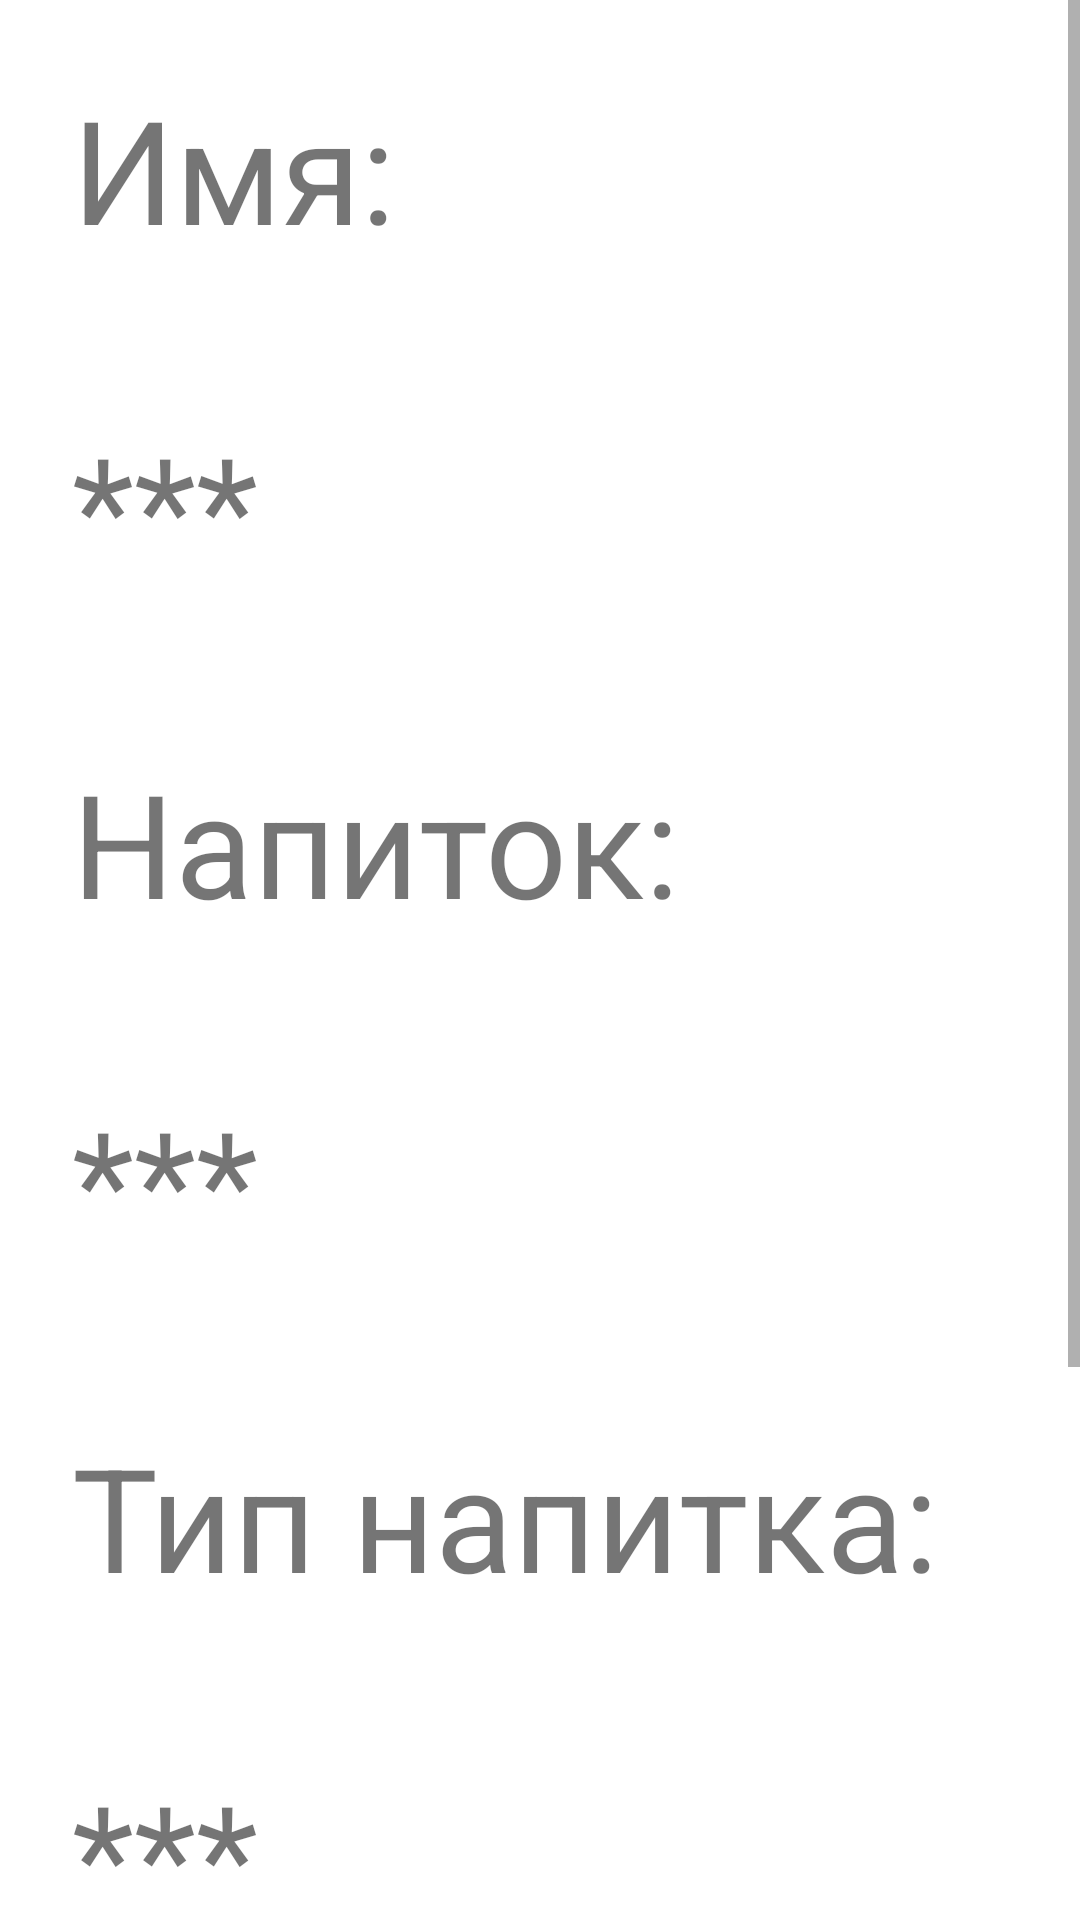

Layout XML and referenced resources for this Android screen:
<!-- AndroidManifest.xml: application theme Theme.StepikCafe -->
<!-- res/layout/activity_order_detail.xml -->
<?xml version="1.0" encoding="utf-8"?>
<ScrollView xmlns:android="http://schemas.android.com/apk/res/android"
    xmlns:app="http://schemas.android.com/apk/res-auto"
    xmlns:tools="http://schemas.android.com/tools"
    android:layout_width="match_parent"
    android:layout_height="match_parent">

    <LinearLayout
        android:layout_width="match_parent"
        android:layout_height="wrap_content"
        android:orientation="vertical"
        tools:context=".OrderDetailActivity">

        <TextView
            android:layout_width="wrap_content"
            android:layout_height="wrap_content"
            android:layout_margin="24dp"
            android:text="@string/name"
            android:textSize="48sp" />

        <TextView
            android:id="@+id/TextViewName"
            android:layout_width="wrap_content"
            android:layout_height="wrap_content"
            android:layout_margin="24dp"
            android:text="***"
            android:textSize="48sp" />

        <TextView
            android:layout_width="wrap_content"
            android:layout_height="wrap_content"
            android:layout_margin="24dp"
            android:text="@string/drink"
            android:textSize="48sp" />

        <TextView
            android:id="@+id/TextViewDrink"
            android:layout_width="wrap_content"
            android:layout_height="wrap_content"
            android:layout_margin="24dp"
            android:text="***"
            android:textSize="48sp" />

        <TextView
            android:layout_width="wrap_content"
            android:layout_height="wrap_content"
            android:layout_margin="24dp"
            android:text="@string/drink_type"
            android:textSize="48sp" />

        <TextView
            android:id="@+id/TextViewDrinkType"
            android:layout_width="wrap_content"
            android:layout_height="wrap_content"
            android:layout_margin="24dp"
            android:text="***"
            android:textSize="48sp" />

        <TextView
            android:layout_width="wrap_content"
            android:layout_height="wrap_content"
            android:layout_margin="24dp"
            android:text="@string/additives_label"
            android:textSize="48sp" />

        <TextView
            android:id="@+id/textViewAddictives"
            android:layout_width="wrap_content"
            android:layout_height="wrap_content"
            android:layout_margin="24dp"
            android:text="***"
            android:textSize="48sp" />

    </LinearLayout>
</ScrollView>
<!-- resources referenced by this layout -->
<resources>
  <string name="additives_label">Добавки:</string>
  <string name="drink">Напиток:</string>
  <string name="drink_type">Тип напитка:</string>
  <string name="name">Имя:</string>
  <style name="Theme.StepikCafe" parent="Theme.MaterialComponents.DayNight.NoActionBar">
          
          <item name="colorPrimary">@color/purple_500</item>
          <item name="colorPrimaryVariant">@color/purple_700</item>
          <item name="colorOnPrimary">@color/white</item>
          
          <item name="colorSecondary">@color/teal_200</item>
          <item name="colorSecondaryVariant">@color/teal_700</item>
          <item name="colorOnSecondary">@color/black</item>
          
          <item name="android:statusBarColor">?attr/colorPrimaryVariant</item>
          
      </style>
  <!-- not gathered from this repository: default colours our renderer supplied (Android Studio template values) -->
  <color name="purple_500">#FF6200EE</color>
  <color name="purple_700">#FF3700B3</color>
  <color name="teal_200">#FF03DAC5</color>
  <color name="teal_700">#FF018786</color>
  <color name="black">#FF000000</color>
  <color name="white">#FFFFFFFF</color>
</resources>
